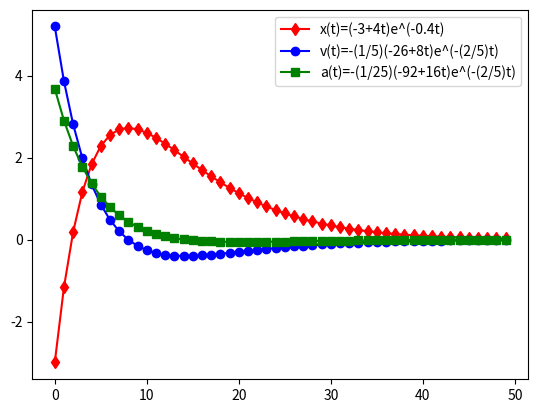

This chart was generated by the following Python code:
import matplotlib.pyplot as plt
import numpy as np
from math import pow, e

# range of time from 0 to 20
t_range = np.linspace(0, 20)
# position
xt = lambda t: (-3 + 4 * t) * pow(e, -0.4 * t)
# velocity
vt = lambda t: -(1 / 5) * (-26 + 8 * t) * pow(e, -(2 / 5) * t)
# acceleration
at = lambda t: -(1 / 25) * (-92 + 16 * t) * pow(e, -(2 / 5) * t)

# Calculate values for each function
fxt = [xt(t) for t in t_range]
fvt = [vt(t) for t in t_range]
fat = [at(t) for t in t_range]

# Plot functions
plt.plot(fxt, 'r-d', fvt, 'b-o', fat, 'g-s')
plt.legend(['x(t)=(-3+4t)e^(-0.4t)',
            'v(t)=-(1/5)(-26+8t)e^(-(2/5)t)',
            'a(t)=-(1/25)(-92+16t)e^(-(2/5)t)'])
plt.show()
